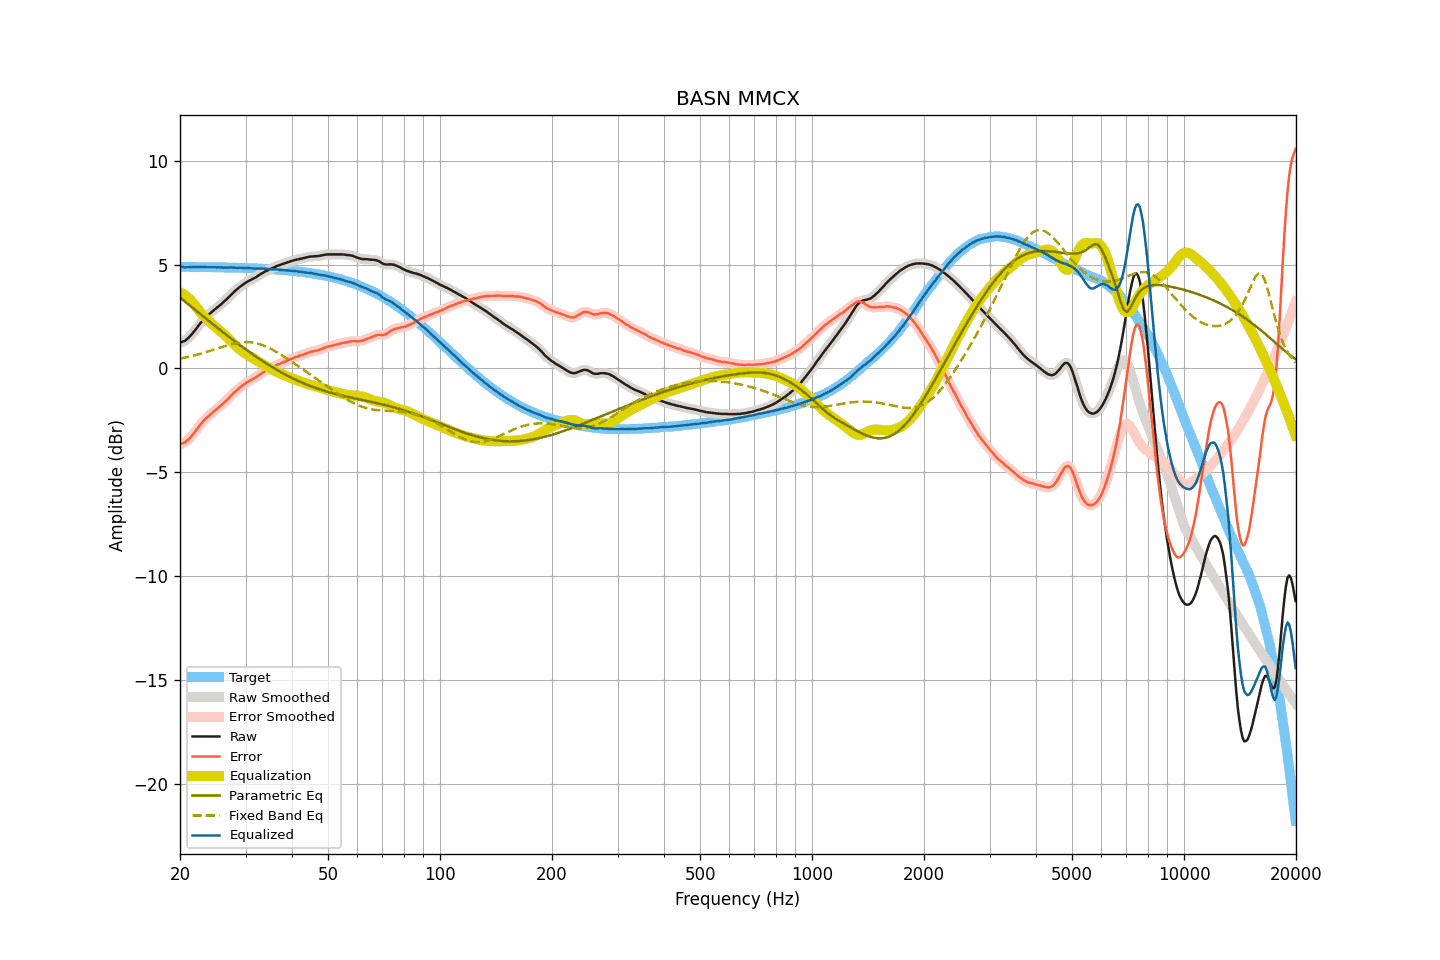

The file beside this chart, header and first rows:
frequency, raw, smoothed, error, error_smoothed, equalization, parametric_eq, fixed_band_eq, equalized_raw, equalized_smoothed, target
20.00, 1.25, 1.26, -3.64, -3.64, 3.66, 3.41, 0.47, 4.92, 4.92, 4.89
20.20, 1.27, 1.27, -3.62, -3.62, 3.63, 3.35, 0.49, 4.90, 4.90, 4.89
20.40, 1.30, 1.30, -3.59, -3.59, 3.58, 3.29, 0.50, 4.89, 4.88, 4.89
20.61, 1.32, 1.34, -3.57, -3.55, 3.53, 3.23, 0.52, 4.86, 4.87, 4.89
20.81, 1.39, 1.39, -3.49, -3.50, 3.48, 3.16, 0.54, 4.87, 4.87, 4.89
21.02, 1.45, 1.45, -3.43, -3.43, 3.42, 3.10, 0.56, 4.87, 4.87, 4.89
21.23, 1.53, 1.53, -3.35, -3.35, 3.35, 3.04, 0.57, 4.88, 4.88, 4.89
21.44, 1.61, 1.62, -3.27, -3.27, 3.27, 2.97, 0.59, 4.88, 4.88, 4.89
21.66, 1.71, 1.71, -3.17, -3.18, 3.18, 2.91, 0.61, 4.89, 4.88, 4.89
21.87, 1.80, 1.81, -3.08, -3.08, 3.08, 2.85, 0.63, 4.88, 4.88, 4.88
22.09, 1.90, 1.91, -2.98, -2.98, 2.98, 2.78, 0.65, 4.88, 4.88, 4.88
22.31, 2.01, 2.01, -2.87, -2.87, 2.87, 2.72, 0.67, 4.89, 4.88, 4.88
22.54, 2.11, 2.11, -2.77, -2.77, 2.77, 2.66, 0.69, 4.89, 4.89, 4.88
22.76, 2.21, 2.21, -2.67, -2.67, 2.68, 2.60, 0.72, 4.89, 4.89, 4.88
22.99, 2.30, 2.30, -2.58, -2.58, 2.59, 2.53, 0.74, 4.89, 4.89, 4.88
23.22, 2.38, 2.38, -2.50, -2.49, 2.50, 2.47, 0.76, 4.88, 4.89, 4.88
23.45, 2.46, 2.46, -2.41, -2.42, 2.42, 2.41, 0.79, 4.88, 4.88, 4.88
23.69, 2.53, 2.53, -2.35, -2.34, 2.34, 2.35, 0.81, 4.87, 4.88, 4.88
23.92, 2.60, 2.60, -2.27, -2.27, 2.27, 2.28, 0.83, 4.87, 4.87, 4.88
24.16, 2.67, 2.67, -2.20, -2.20, 2.20, 2.22, 0.86, 4.88, 4.87, 4.87
24.40, 2.73, 2.74, -2.14, -2.14, 2.14, 2.16, 0.88, 4.87, 4.87, 4.87
24.65, 2.80, 2.80, -2.07, -2.07, 2.07, 2.10, 0.91, 4.87, 4.87, 4.87
24.89, 2.86, 2.86, -2.01, -2.01, 2.01, 2.04, 0.93, 4.87, 4.87, 4.87
25.14, 2.92, 2.93, -1.95, -1.94, 1.94, 1.97, 0.96, 4.87, 4.87, 4.87
25.39, 2.99, 2.99, -1.87, -1.88, 1.88, 1.91, 0.98, 4.87, 4.87, 4.87
25.65, 3.05, 3.05, -1.81, -1.81, 1.81, 1.85, 1.01, 4.86, 4.87, 4.87
25.91, 3.12, 3.12, -1.74, -1.75, 1.74, 1.79, 1.03, 4.86, 4.86, 4.87
26.16, 3.18, 3.19, -1.68, -1.68, 1.67, 1.73, 1.06, 4.86, 4.86, 4.86
26.43, 3.26, 3.26, -1.60, -1.60, 1.60, 1.67, 1.08, 4.86, 4.86, 4.86
26.69, 3.33, 3.33, -1.53, -1.53, 1.52, 1.61, 1.11, 4.85, 4.86, 4.86
26.96, 3.41, 3.41, -1.45, -1.45, 1.44, 1.55, 1.13, 4.86, 4.86, 4.86
27.23, 3.49, 3.49, -1.36, -1.36, 1.37, 1.49, 1.15, 4.86, 4.86, 4.86
27.50, 3.57, 3.57, -1.28, -1.29, 1.29, 1.43, 1.17, 4.86, 4.86, 4.86
27.77, 3.64, 3.64, -1.21, -1.21, 1.21, 1.37, 1.19, 4.86, 4.86, 4.85
28.05, 3.71, 3.71, -1.14, -1.14, 1.14, 1.31, 1.21, 4.85, 4.85, 4.85
28.33, 3.78, 3.78, -1.07, -1.07, 1.07, 1.25, 1.22, 4.85, 4.85, 4.85
28.62, 3.84, 3.85, -1.00, -1.00, 1.00, 1.20, 1.24, 4.84, 4.85, 4.85
28.90, 3.91, 3.91, -0.93, -0.93, 0.93, 1.14, 1.25, 4.85, 4.84, 4.84
29.19, 3.97, 3.97, -0.87, -0.87, 0.87, 1.08, 1.26, 4.84, 4.84, 4.84
29.48, 4.02, 4.03, -0.82, -0.81, 0.81, 1.02, 1.26, 4.84, 4.84, 4.84
29.78, 4.08, 4.08, -0.75, -0.76, 0.76, 0.97, 1.27, 4.84, 4.84, 4.84
30.08, 4.13, 4.13, -0.70, -0.70, 0.71, 0.91, 1.27, 4.84, 4.84, 4.83
30.38, 4.18, 4.18, -0.65, -0.65, 0.66, 0.86, 1.27, 4.84, 4.84, 4.83
30.68, 4.22, 4.22, -0.61, -0.61, 0.61, 0.80, 1.27, 4.83, 4.83, 4.83
30.99, 4.26, 4.26, -0.56, -0.56, 0.56, 0.75, 1.26, 4.83, 4.83, 4.83
31.30, 4.30, 4.30, -0.52, -0.52, 0.52, 0.69, 1.25, 4.82, 4.82, 4.82
31.61, 4.34, 4.34, -0.48, -0.48, 0.47, 0.64, 1.24, 4.81, 4.81, 4.82
31.93, 4.38, 4.39, -0.43, -0.43, 0.42, 0.59, 1.22, 4.81, 4.81, 4.82
32.24, 4.43, 4.43, -0.38, -0.38, 0.38, 0.53, 1.20, 4.81, 4.81, 4.81
32.57, 4.48, 4.48, -0.33, -0.33, 0.33, 0.48, 1.18, 4.81, 4.81, 4.81
32.89, 4.53, 4.53, -0.27, -0.27, 0.28, 0.43, 1.16, 4.81, 4.81, 4.81
33.22, 4.58, 4.58, -0.22, -0.22, 0.23, 0.38, 1.13, 4.81, 4.81, 4.80
33.55, 4.62, 4.63, -0.17, -0.17, 0.18, 0.33, 1.10, 4.80, 4.80, 4.80
33.89, 4.67, 4.67, -0.12, -0.13, 0.13, 0.28, 1.07, 4.80, 4.80, 4.79
34.23, 4.70, 4.71, -0.09, -0.08, 0.08, 0.23, 1.04, 4.79, 4.79, 4.79
34.57, 4.74, 4.74, -0.04, -0.04, 0.04, 0.18, 1.00, 4.78, 4.78, 4.79
34.92, 4.78, 4.78, 0.00, -0.00, -0.00, 0.13, 0.97, 4.78, 4.78, 4.78
35.27, 4.81, 4.82, 0.04, 0.04, -0.04, 0.08, 0.93, 4.77, 4.77, 4.78
35.62, 4.85, 4.85, 0.08, 0.08, -0.08, 0.04, 0.88, 4.77, 4.77, 4.77
35.97, 4.88, 4.89, 0.12, 0.12, -0.12, -0.01, 0.84, 4.76, 4.77, 4.77
... 635 more rows
